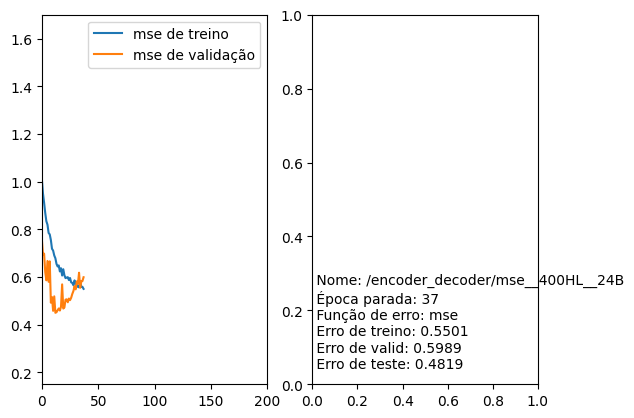

The table this chart was drawn from, first rows:
Nome, Época parada, Função de erro, Erro de treino, Erro de valid, Erro de teste
/encoder_decoder/mse__400HL__24B, 37, mse, 0.5501, 0.5989, 0.4819
